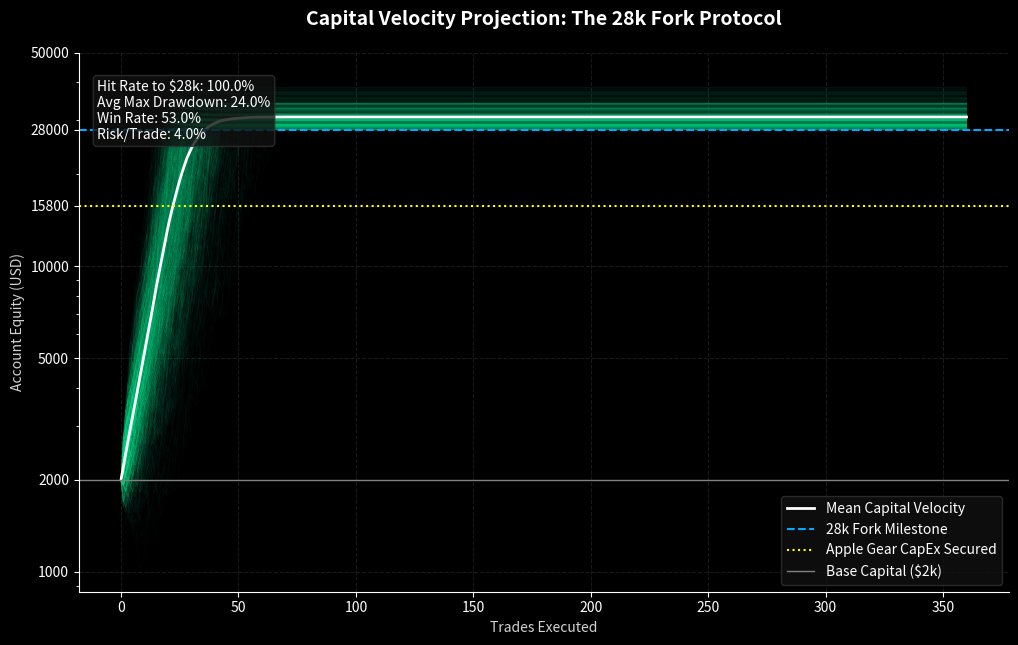

Source code (Python):
import numpy as np
import matplotlib.pyplot as plt
import os
import time

OUTPUT_DIR = r"C:\Users\srija\Projects\kessler\results"
os.makedirs(OUTPUT_DIR, exist_ok=True)

# ---------------------------------------------------------
# 28K FORK PROTOCOL - ADVANCED MONTE CARLO MATRIX
# ---------------------------------------------------------
STARTING_CAPITAL = 2000.0
TARGET_CAPITAL = 28000.0
SIMULATIONS = 1000
DAYS_LIMIT = 90
TRADES_PER_DAY = 4

# True Market Probabilities (Factoring in XAUUSD Volatility)
WIN_RATE = 0.53
RR_RATIO = 2.1
RISK_PER_TRADE_PCT = 0.04
FAT_TAIL_SLIPPAGE = 0.015 # 1.5% chance of severe slippage (losing 2x risk)

print("[*] INITIATING DEEP-DIVE MONTE CARLO SIMULATION...")
print(f"[*] Projecting {SIMULATIONS} multiversal trading trajectories...")

all_trajectories = []
success_count = 0
max_drawdowns = []

start_time = time.time()

for sim in range(SIMULATIONS):
    equity = STARTING_CAPITAL
    trajectory = [equity]
    peak_equity = equity
    max_dd = 0.0
    
    for day in range(DAYS_LIMIT):
        for _ in range(TRADES_PER_DAY):
            risk_amount = equity * RISK_PER_TRADE_PCT
            
            # Simulate Fat Tail (Black Swan / Massive Slippage)
            if np.random.random() < FAT_TAIL_SLIPPAGE:
                equity -= risk_amount * 2.0
            elif np.random.random() < WIN_RATE:
                equity += risk_amount * RR_RATIO
            else:
                equity -= risk_amount
                
            if equity > peak_equity:
                peak_equity = equity
            
            dd = (peak_equity - equity) / peak_equity
            if dd > max_dd:
                max_dd = dd
                
            if equity < 100: # Liquidated
                break
                
        trajectory.append(equity)
        if equity >= TARGET_CAPITAL or equity < 100:
            break
            
    # Pad trajectory so they are all the same length for plotting
    while len(trajectory) < DAYS_LIMIT * TRADES_PER_DAY + 1:
        trajectory.append(trajectory[-1])
        
    all_trajectories.append(trajectory)
    max_drawdowns.append(max_dd)
    if equity >= TARGET_CAPITAL:
        success_count += 1

print(f"[*] Simulation computed in {round(time.time() - start_time, 2)}s.")
print("[*] Rendering Probability Cone Matrix...")

# ---------------------------------------------------------
# RENDER THE VISUALIZATION
# ---------------------------------------------------------
plt.style.use('dark_background')
fig, ax = plt.subplots(figsize=(12, 7))

# Plot all trajectories with low alpha for the "Cone" effect
for traj in all_trajectories:
    color = '#00ffaa' if traj[-1] >= TARGET_CAPITAL else '#ff3333'
    alpha = 0.02 if traj[-1] >= TARGET_CAPITAL else 0.05
    ax.plot(traj, color=color, alpha=alpha, linewidth=1)

# Plot Mean Trajectory
all_trajectories_np = np.array(all_trajectories)
mean_trajectory = np.mean(all_trajectories_np, axis=0)
ax.plot(mean_trajectory, color='white', linewidth=2, label='Mean Capital Velocity')

# Horizontal Thresholds
ax.axhline(TARGET_CAPITAL, color='#00aaff', linestyle='--', linewidth=1.5, label='28k Fork Milestone')
ax.axhline(15800.0, color='#ffff00', linestyle=':', linewidth=1.5, label='Apple Gear CapEx Secured')
ax.axhline(STARTING_CAPITAL, color='gray', linestyle='-', linewidth=1, label='Base Capital ($2k)')

ax.set_title("Capital Velocity Projection: The 28k Fork Protocol", color='white', pad=20, fontsize=14, fontweight='bold')
ax.set_xlabel("Trades Executed", color='lightgray')
ax.set_ylabel("Account Equity (USD)", color='lightgray')
ax.set_yscale('log') # Log scale better represents compounding
ax.set_yticks([1000, 2000, 5000, 10000, 15800, 28000, 50000])
ax.get_yaxis().set_major_formatter(plt.ScalarFormatter())

# Clean up axes
ax.spines['top'].set_visible(False)
ax.spines['right'].set_visible(False)
ax.grid(color='#333333', linestyle='--', alpha=0.5)

# Metrics Box
success_rate = (success_count / SIMULATIONS) * 100
avg_dd = np.mean(max_drawdowns) * 100
stats_text = (f"Hit Rate to $28k: {success_rate:.1f}%\n"
              f"Avg Max Drawdown: {avg_dd:.1f}%\n"
              f"Win Rate: {WIN_RATE*100}%\n"
              f"Risk/Trade: {RISK_PER_TRADE_PCT*100}%")
props = dict(boxstyle='round', facecolor='#111111', alpha=0.8, edgecolor='#333333')
ax.text(0.02, 0.95, stats_text, transform=ax.transAxes, fontsize=10,
        verticalalignment='top', bbox=props, color='white')

ax.legend(loc='lower right', facecolor='#111111', edgecolor='#333333')

file_path = os.path.join(OUTPUT_DIR, "monte_carlo_deep_dive.png")
plt.savefig(file_path, dpi=300, bbox_inches='tight', facecolor='#0d1117')
print(f"[+] Advanced visualization saved to {file_path}")
